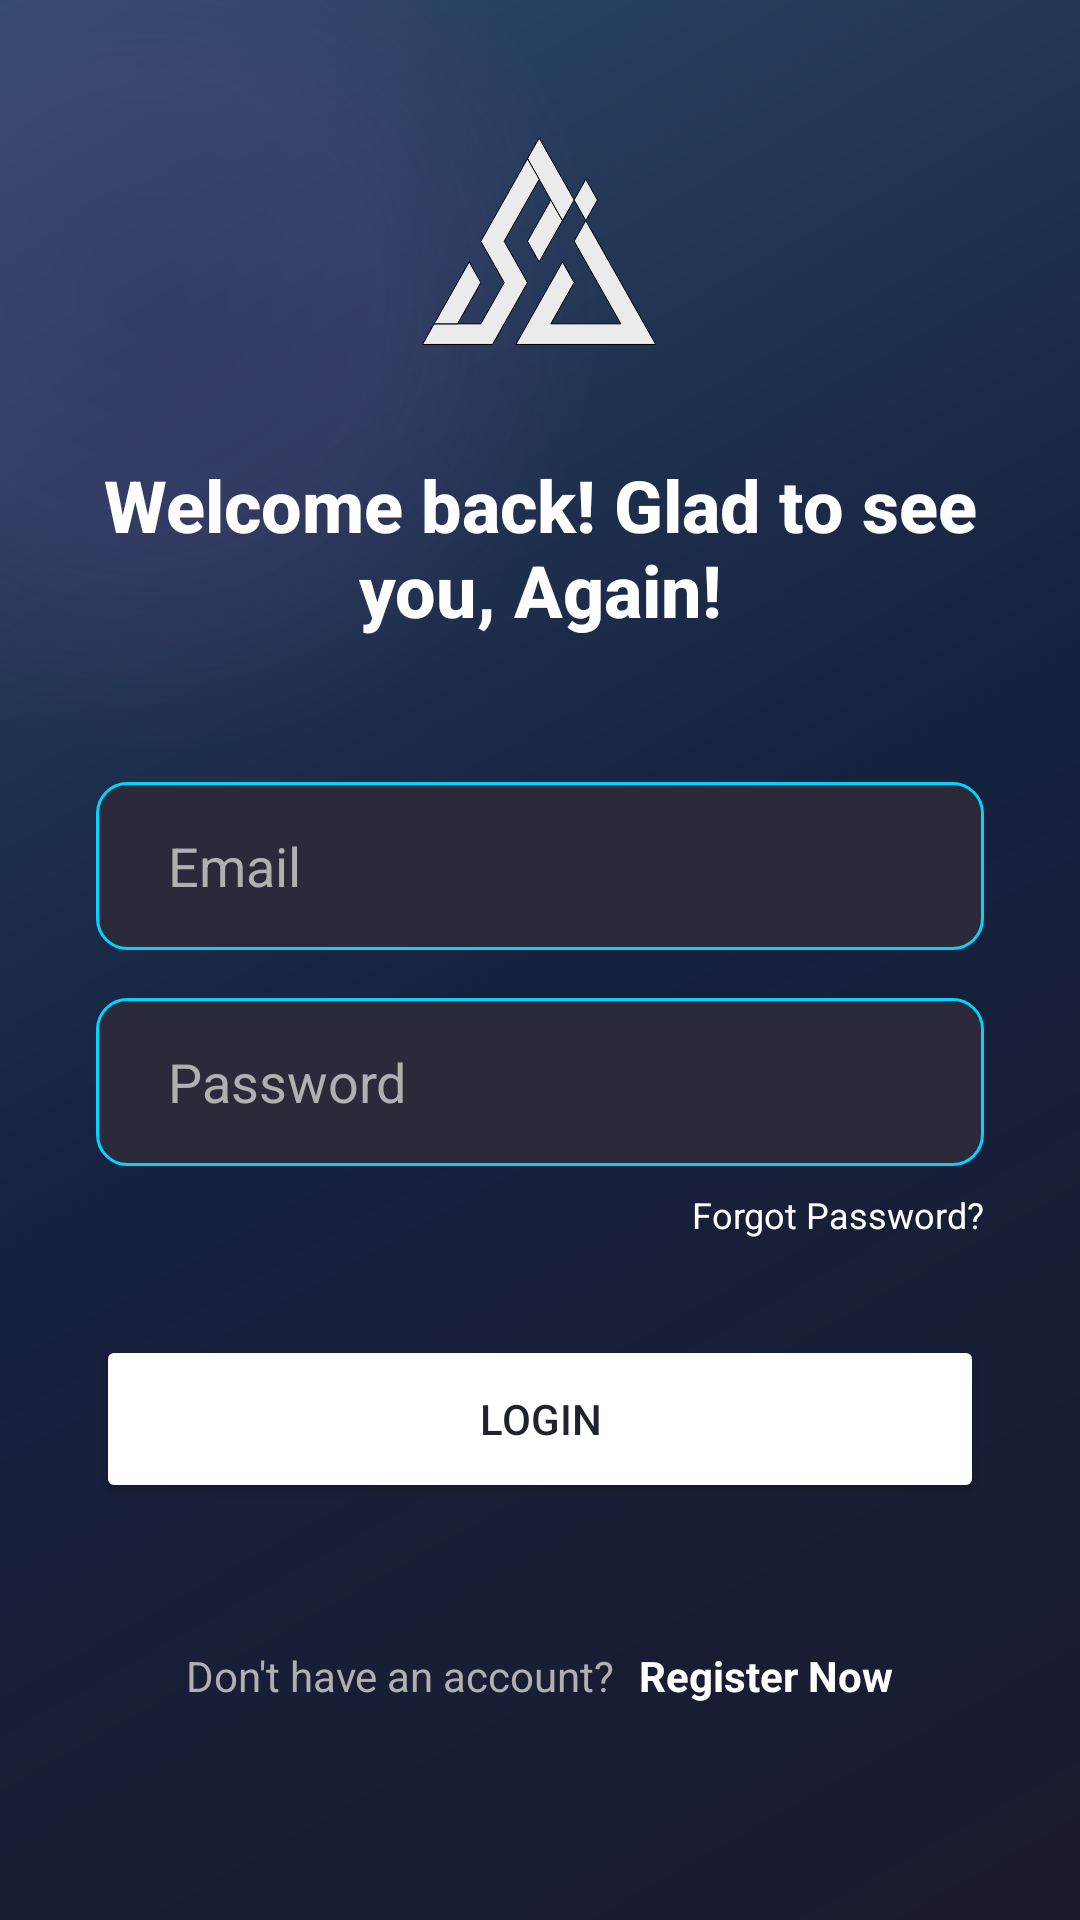

Produce the Android XML layout that renders to this screen, including the resource entries it uses.
<!-- AndroidManifest.xml: application theme Theme.SwayActive -->
<!-- res/layout/activity_login.xml -->
<?xml version="1.0" encoding="utf-8"?>
<androidx.constraintlayout.widget.ConstraintLayout
    xmlns:android="http://schemas.android.com/apk/res/android"
    xmlns:app="http://schemas.android.com/apk/res-auto"
    xmlns:tools="http://schemas.android.com/tools"
    android:layout_width="match_parent"
    android:layout_height="match_parent"
    android:background="@drawable/bg_gradient_splash"
    tools:context=".LoginActivity">

    
    <View
        android:id="@+id/ellipseEffect1"
        android:layout_width="@dimen/ellipse_large"
        android:layout_height="@dimen/ellipse_large"
        android:layout_marginStart="-100dp"
        android:layout_marginTop="-50dp"
        android:background="@drawable/ellipse_effect_1"
        app:layout_constraintStart_toStartOf="parent"
        app:layout_constraintTop_toTopOf="parent" />

    
    <View
        android:id="@+id/ellipseEffect"
        android:layout_width="432dp"
        android:layout_height="480dp"
        android:layout_marginStart="4dp"
        android:layout_marginTop="576dp"
        android:background="@drawable/ellipse_effect_1"
        app:layout_constraintStart_toStartOf="parent"
        app:layout_constraintTop_toTopOf="parent" />
    
    <LinearLayout
        android:id="@+id/mainContent"
        android:layout_width="0dp"
        android:layout_height="wrap_content"
        android:gravity="center"
        android:orientation="vertical"
        android:paddingStart="@dimen/padding_extra_large"
        android:paddingEnd="@dimen/padding_extra_large"
        app:layout_constraintBottom_toBottomOf="parent"
        app:layout_constraintEnd_toEndOf="parent"
        app:layout_constraintStart_toStartOf="parent"
        app:layout_constraintTop_toTopOf="parent">

        
        <ImageView
            android:id="@+id/ivLogo"
            android:layout_width="@dimen/logo_size"
            android:layout_height="@dimen/logo_size"
            android:layout_marginBottom="@dimen/margin_extra_large"
            android:contentDescription="@string/app_name"
            android:src="@drawable/ic_logo" />

        
        <TextView
            android:id="@+id/tvWelcomeBack"
            android:layout_width="wrap_content"
            android:layout_height="wrap_content"
            android:fontFamily="sans-serif-medium"
            android:text="@string/welcome_back"
            android:textColor="@color/text_primary"
            android:textSize="@dimen/text_size_title"
            android:textStyle="bold"
            android:gravity="center"
            android:layout_marginBottom="@dimen/margin_huge"/>

        
        <EditText
            android:id="@+id/etEmail"
            android:layout_width="match_parent"
            android:layout_height="@dimen/button_height"
            android:background="@drawable/rounded_edittext_bg"
            android:paddingStart="@dimen/padding_large"
            android:paddingEnd="@dimen/padding_large"
            android:textColor="@color/text_primary"
            android:textColorHint="@color/text_secondary"
            android:hint="@string/email"
            android:inputType="textEmailAddress"
            android:layout_marginBottom="@dimen/margin_medium"/>

        
        <EditText
            android:id="@+id/etPassword"
            android:layout_width="match_parent"
            android:layout_height="@dimen/button_height"
            android:background="@drawable/rounded_edittext_bg"
            android:paddingStart="@dimen/padding_large"
            android:paddingEnd="@dimen/padding_large"
            android:textColor="@color/text_primary"
            android:textColorHint="@color/text_secondary"
            android:hint="@string/password"
            android:inputType="textPassword"
            android:layout_marginBottom="@dimen/margin_small"/>

        
        <TextView
            android:id="@+id/tvForgotPassword"
            android:layout_width="wrap_content"
            android:layout_height="wrap_content"
            android:layout_gravity="end"
            android:text="@string/forgot_password"
            android:textColor="@color/accent_white"
            android:textSize="@dimen/text_size_small"
            android:clickable="true"
            android:focusable="true"
            android:foreground="?android:attr/selectableItemBackground"
            android:layout_marginBottom="@dimen/margin_extra_large"/>

        
        <Button
            android:id="@+id/btnLogin"
            android:layout_width="match_parent"
            android:layout_height="@dimen/button_height"
            android:text="@string/login"
            android:backgroundTint="@color/accent_white"
            android:textColor="@color/text_dark"
            app:cornerRadius="@dimen/button_corner_radius"
            android:layout_marginBottom="@dimen/margin_huge"/>

        
        <LinearLayout
            android:layout_width="wrap_content"
            android:layout_height="wrap_content"
            android:orientation="horizontal"
            android:gravity="center"
            android:layout_marginBottom="@dimen/margin_extra_large">

            <TextView
                android:layout_width="wrap_content"
                android:layout_height="wrap_content"
                android:text="@string/dont_have_account"
                android:textColor="@color/text_secondary"
                android:textSize="@dimen/text_size_medium"
                android:layout_marginEnd="@dimen/margin_small"/>

            <TextView
                android:id="@+id/tvRegisterNow"
                android:layout_width="wrap_content"
                android:layout_height="wrap_content"
                android:text="@string/register_now"
                android:textColor="@color/accent_white"
                android:textSize="@dimen/text_size_medium"
                android:textStyle="bold"
                android:clickable="true"
                android:focusable="true"
                android:foreground="?android:attr/selectableItemBackground"/>
        </LinearLayout>

    </LinearLayout>

</androidx.constraintlayout.widget.ConstraintLayout>
<!-- resources referenced by this layout -->
<resources>
  <color name="accent_white">#FFFFFF</color>
  <color name="text_dark">#1E232C</color>
  <color name="text_primary">#FFFFFF</color>
  <color name="text_secondary">#B0B0B0</color>
  <dimen name="button_corner_radius">28dp</dimen>
  <dimen name="button_height">56dp</dimen>
  <dimen name="ellipse_large">300dp</dimen>
  <dimen name="logo_size">80dp</dimen>
  <dimen name="margin_extra_large">32dp</dimen>
  <dimen name="margin_huge">48dp</dimen>
  <dimen name="margin_medium">16dp</dimen>
  <dimen name="margin_small">8dp</dimen>
  <dimen name="padding_extra_large">32dp</dimen>
  <dimen name="padding_large">24dp</dimen>
  <dimen name="text_size_medium">14sp</dimen>
  <dimen name="text_size_small">12sp</dimen>
  <dimen name="text_size_title">24sp</dimen>
  <!-- drawable bg_gradient_splash (drawable) -->
  <?xml version="1.0" encoding="utf-8"?>
  <shape xmlns:android="http://schemas.android.com/apk/res/android"
      android:shape="rectangle">
      <gradient
          android:angle="135"
          android:startColor="@color/primary_gradient_start"
          android:centerColor="@color/primary_medium"
          android:endColor="@color/primary_gradient_end"
          android:type="linear" />
  </shape>
  <!-- drawable ellipse_effect_1 (drawable) -->
  <?xml version="1.0" encoding="utf-8"?>
  <shape xmlns:android="http://schemas.android.com/apk/res/android"
      android:shape="oval">
      <gradient
          android:startColor="@color/ellipse_purple_1"
          android:centerColor="@color/ellipse_purple_2"
          android:endColor="@color/transparent"
          android:type="radial"
          android:gradientRadius="150dp" />
  </shape>
  <!-- drawable ic_logo: vector/xml drawable (drawable, 2133 chars, omitted) -->
  <!-- drawable rounded_edittext_bg (drawable) -->
  <?xml version="1.0" encoding="utf-8"?>
  <shape xmlns:android="http://schemas.android.com/apk/res/android"
      android:shape="rectangle">
      <solid android:color="@color/card_background_light" />
      <corners android:radius="10dp" />
      <stroke android:color="@color/accent_cyan" android:width="1dp" />
  </shape>
  <string name="app_name">Sway Active</string>
  <string name="dont_have_account">Don\'t have an account? </string>
  <string name="email">Email</string>
  <string name="forgot_password">Forgot Password?</string>
  <string name="login">Login</string>
  <string name="password">Password</string>
  <string name="register_now">Register Now</string>
  <string name="welcome_back">Welcome back! Glad to see you, Again!</string>
  <style name="Theme.SwayActive" parent="Base.Theme.SwayActive" />
  <color name="primary_gradient_start">#1A1B2E</color>
  <color name="primary_medium">#16213E</color>
  <color name="primary_gradient_end">#2D4A6B</color>
  <color name="ellipse_purple_1">#4D533A7B</color>
  <color name="ellipse_purple_2">#3D6A4C93</color>
  <color name="transparent">#00000000</color>
  <color name="card_background_light">#2A2A3A</color>
  <color name="accent_cyan">#00D4FF</color>
  <style name="Base.Theme.SwayActive" parent="Theme.Material3.DayNight.NoActionBar">
          
          
      </style>
</resources>
